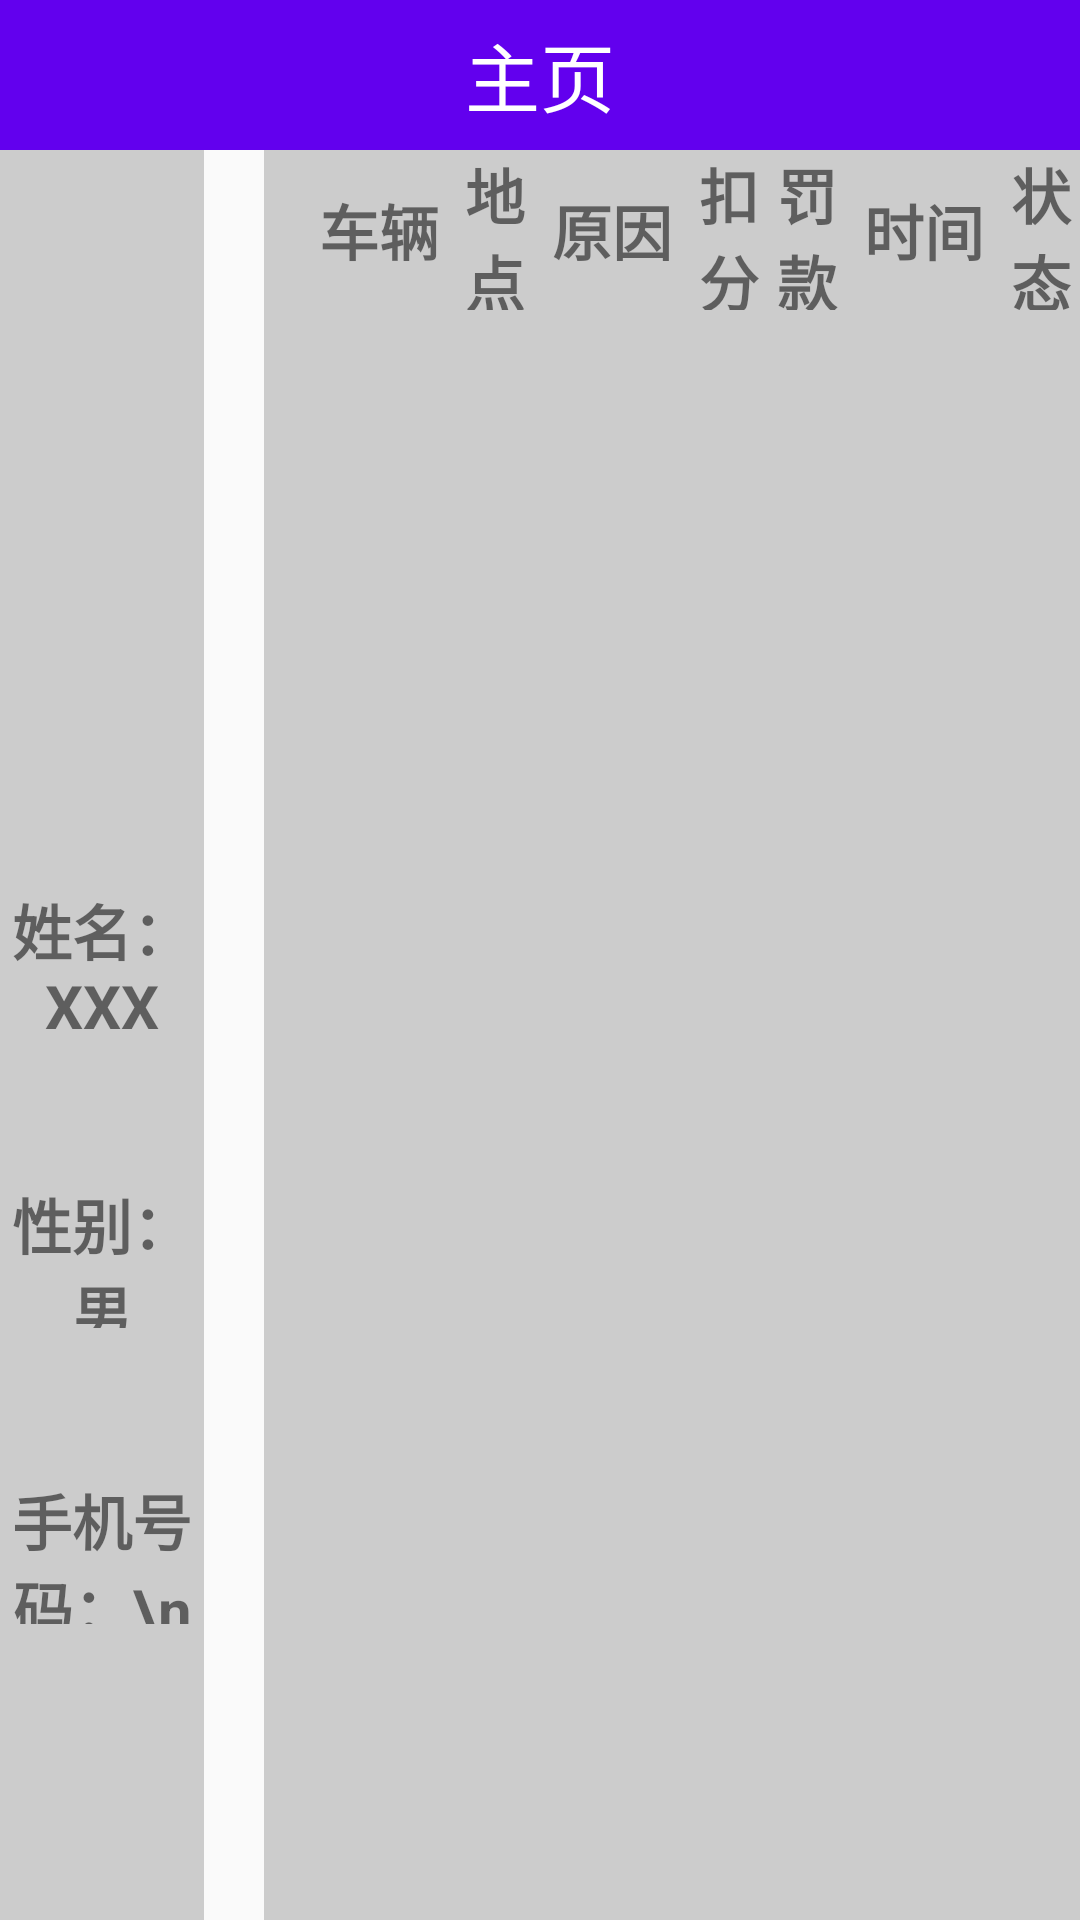

The Android layout XML behind this screen, and the referenced resources:
<!-- AndroidManifest.xml: application theme AppTheme -->
<!-- res/layout/violation_layout.xml -->
<?xml version="1.0" encoding="utf-8"?>
<LinearLayout xmlns:android="http://schemas.android.com/apk/res/android"
    android:orientation="vertical"
    android:layout_width="match_parent"
    android:layout_height="match_parent">
    <include layout="@layout/title_layout"/>
    <LinearLayout
        android:layout_width="match_parent"
        android:layout_height="0dp"
        android:layout_weight="1"
        android:orientation="horizontal">
        <LinearLayout
            android:gravity="center"
            android:background="#ccc"
            android:layout_weight="1"
            android:layout_width="0dp"
            android:layout_height="match_parent"
            android:orientation="vertical">
            <TextView
                android:layout_width="match_parent"
                android:layout_height="0dp"
                android:layout_weight="1"/>
            <LinearLayout
                android:layout_width="match_parent"
                android:layout_height="0dp"
                android:layout_weight="3"
                android:orientation="horizontal"
                android:gravity="center">
                <ImageView
                    android:id="@+id/head_violation"
                    android:layout_width="wrap_content"
                    android:layout_height="wrap_content" />
            </LinearLayout>
            <TextView
                android:layout_width="match_parent"
                android:layout_height="0dp"
                android:layout_weight="1"/>
            <TextView
                android:id="@+id/name_violation"
                android:layout_width="match_parent"
                android:layout_height="0dp"
                android:layout_weight="1"
                android:textSize="20sp"
                android:textStyle="bold"
                android:text="姓名：XXX"
                android:gravity="center"/>
            <TextView
                android:layout_width="match_parent"
                android:layout_height="0dp"
                android:layout_weight="1"/>
            <TextView
                android:id="@+id/sex_violation"
                android:layout_width="match_parent"
                android:layout_height="0dp"
                android:layout_weight="1"
                android:textSize="20sp"
                android:textStyle="bold"
                android:text="性别：男"
                android:gravity="center"/>
            <TextView
                android:layout_width="match_parent"
                android:layout_height="0dp"
                android:layout_weight="1"/>
            <TextView
                android:id="@+id/tel_violation"
                android:layout_width="match_parent"
                android:layout_height="0dp"
                android:layout_weight="1"
                android:textSize="20sp"
                android:textStyle="bold"
                android:text="手机号码：\n13963507464"
                android:gravity="center"/>
            <TextView
                android:layout_width="match_parent"
                android:layout_height="0dp"
                android:layout_weight="2"/>
        </LinearLayout>
        <LinearLayout
            android:layout_marginLeft="20dp"
            android:background="#ccc"
            android:layout_weight="4"
            android:layout_width="0dp"
            android:layout_height="match_parent"
            android:orientation="vertical">
            <LinearLayout
                android:layout_width="match_parent"
                android:layout_height="0dp"
                android:layout_weight="1"
                android:orientation="horizontal">
                <TextView
                    android:layout_weight="0.5"
                    android:layout_width="0dp"
                    android:layout_height="match_parent" />
                <TextView
                    android:gravity="center"
                    android:textSize="20sp"
                    android:textStyle="bold"
                    android:text="车辆"
                    android:layout_weight="2"
                    android:layout_width="0dp"
                    android:layout_height="match_parent" />
                <TextView
                    android:gravity="center"
                    android:textSize="20sp"
                    android:textStyle="bold"
                    android:text="地点"
                    android:layout_weight="1"
                    android:layout_width="0dp"
                    android:layout_height="match_parent" />
                <TextView
                    android:gravity="center"
                    android:textSize="20sp"
                    android:textStyle="bold"
                    android:text="原因"
                    android:layout_weight="2"
                    android:layout_width="0dp"
                    android:layout_height="match_parent" />
                <TextView
                    android:gravity="center"
                    android:textSize="20sp"
                    android:textStyle="bold"
                    android:text="扣分"
                    android:layout_weight="1"
                    android:layout_width="0dp"
                    android:layout_height="match_parent" />
                <TextView
                    android:gravity="center"
                    android:textSize="20sp"
                    android:textStyle="bold"
                    android:text="罚款（元）"
                    android:layout_weight="1"
                    android:layout_width="0dp"
                    android:layout_height="match_parent" />
                <TextView
                    android:gravity="center"
                    android:textSize="20sp"
                    android:textStyle="bold"
                    android:text="时间"
                    android:layout_weight="2"
                    android:layout_width="0dp"
                    android:layout_height="match_parent" />
                <TextView
                    android:gravity="center"
                    android:textSize="20sp"
                    android:textStyle="bold"
                    android:text="状态"
                    android:layout_weight="1"
                    android:layout_width="0dp"
                    android:layout_height="match_parent" />
            </LinearLayout>
            <ListView
                android:id="@+id/violation"
                android:layout_width="match_parent"
                android:layout_height="0dp"
                android:layout_weight="5"/>
            <TextView
                android:gravity="center"
                android:textSize="30dp"
                android:textStyle="bold"
                android:id="@+id/empty"
                android:layout_width="match_parent"
                android:layout_height="0dp"
                android:layout_weight="5"/>
        </LinearLayout>
    </LinearLayout>
</LinearLayout>
<!-- res/layout/title_layout.xml (included above) -->
<?xml version="1.0" encoding="utf-8"?>
<LinearLayout
    xmlns:android="http://schemas.android.com/apk/res/android"
    android:layout_width="match_parent"
    android:layout_height="50dp"
    android:background="@color/colorPrimary"
    android:orientation="horizontal">
    <LinearLayout
        android:gravity="center|left"
        android:layout_weight="1"
        android:layout_width="0dp"
        android:layout_height="match_parent"
        android:orientation="horizontal">
        <ImageView
            android:id="@+id/change"
            android:src="@drawable/back"
            android:layout_width="wrap_content"
            android:layout_height="wrap_content" />
    </LinearLayout>
    <LinearLayout
        android:layout_weight="1"
        android:layout_width="0dp"
        android:layout_height="match_parent"
        android:orientation="horizontal"
        android:gravity="center">
        <TextView
            android:id="@+id/content"
            android:textSize="25dp"
            android:textColor="#fff"
            android:text="主页"
            android:layout_width="wrap_content"
            android:layout_height="wrap_content" />
    </LinearLayout>
    <LinearLayout
        android:layout_weight="1"
        android:layout_width="0dp"
        android:layout_height="match_parent"
        android:orientation="horizontal"/>
</LinearLayout>
<!-- resources referenced by this layout -->
<resources>
  <style name="AppTheme" parent="Theme.AppCompat.Light.NoActionBar">
          
          <item name="colorPrimary">@color/colorPrimary</item>
          <item name="colorPrimaryDark">@color/colorPrimaryDark</item>
          <item name="colorAccent">@color/colorAccent</item>
      </style>
  <!-- not gathered from this repository: default colours our renderer supplied (Android Studio template values) -->
  <color name="colorPrimary">#FF6200EE</color>
  <color name="colorPrimaryDark">#FF3700B3</color>
  <color name="colorAccent">#FF03DAC5</color>
</resources>
